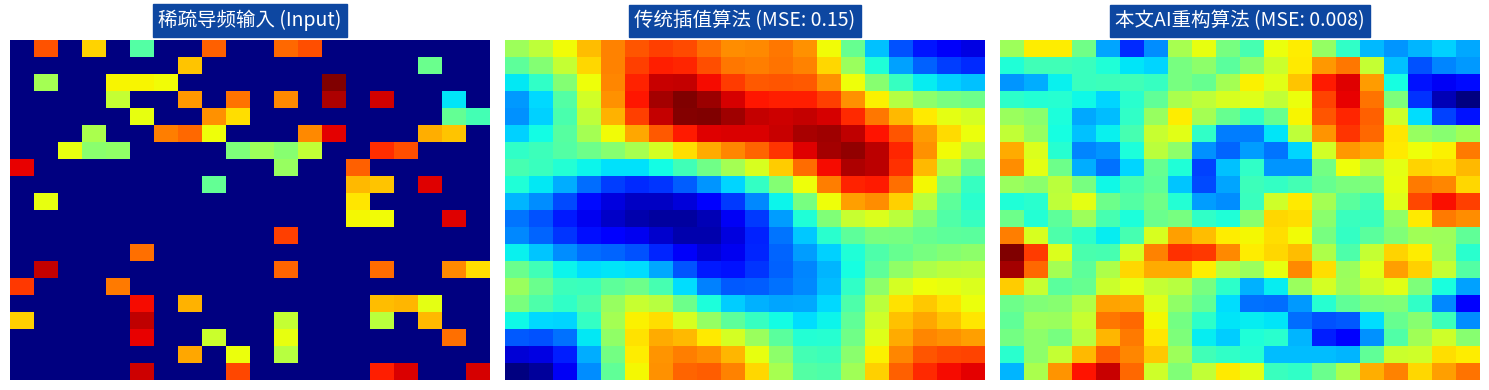

Python code for this plot:
import matplotlib.pyplot as plt
import numpy as np
import seaborn as sns

# 1. 模拟真实的信道矩阵 (Ground Truth)
np.random.seed(42)
data = np.random.rand(20, 20)
# 增加平滑度让它看起来像波束
from scipy.ndimage import gaussian_filter
ground_truth = gaussian_filter(data * 10, sigma=1)

# 2. 模拟稀疏采样/模糊输入 (Traditional/Input)
sparse_input = ground_truth.copy()
mask = np.random.choice([0, 1], size=sparse_input.shape, p=[0.8, 0.2]) # 80%丢失
sparse_input = sparse_input * mask

# 3. 模拟你的算法修复结果 (Ours) - 接近真值但有一点点误差
my_result = ground_truth + np.random.normal(0, 0.05, ground_truth.shape)

# 绘图设置
fig, axes = plt.subplots(1, 3, figsize=(15, 4))
titles = ["稀疏导频输入 (Input)", "传统插值算法 (MSE: 0.15)", "本文AI重构算法 (MSE: 0.008)"]
images = [sparse_input, gaussian_filter(sparse_input, sigma=2), my_result] # 中间图故意做模糊处理

for ax, img, title in zip(axes, images, titles):
    sns.heatmap(img, ax=ax, cmap='jet', cbar=False, xticklabels=False, yticklabels=False)
    ax.set_title(title, fontsize=14, color='white', backgroundcolor='#0d47a1', pad=10) # 华为蓝配色

plt.tight_layout()
plt.savefig('channel_comparison.png', dpi=300, transparent=True)
plt.show()